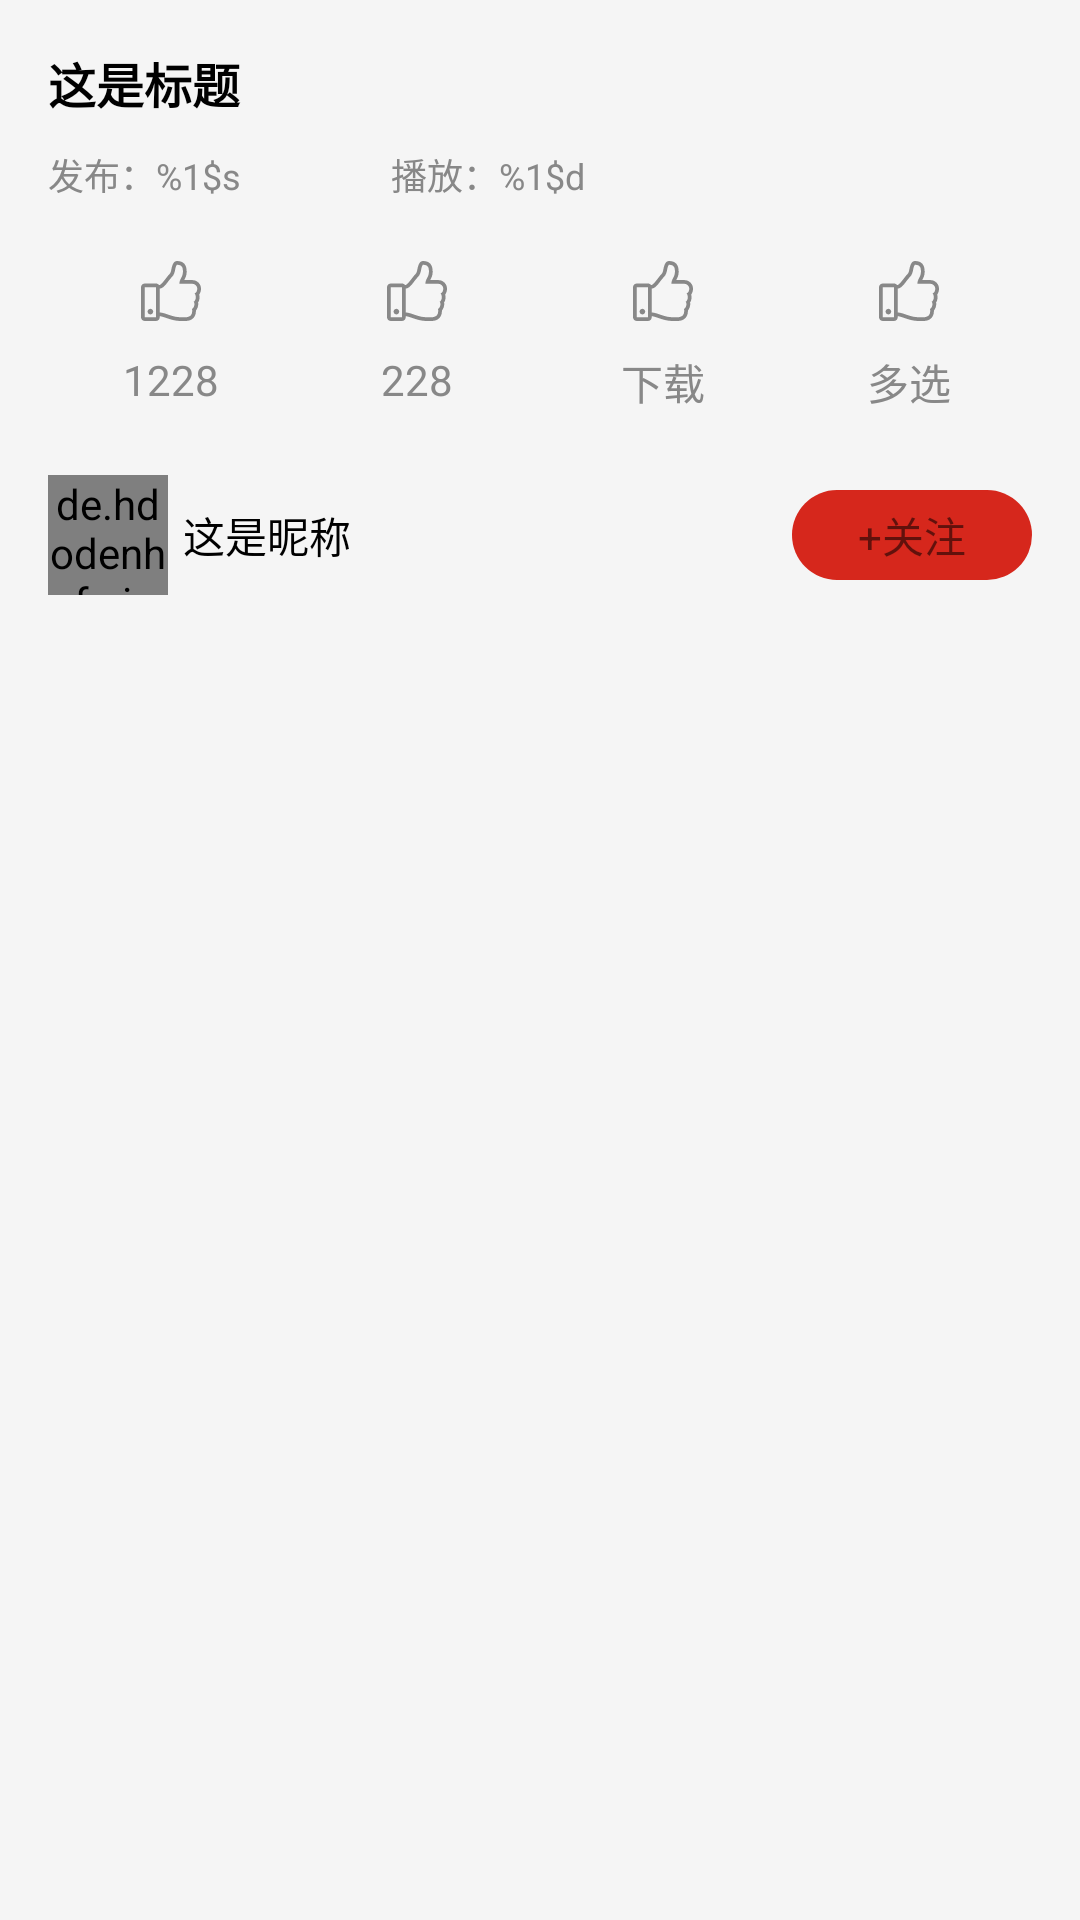

The Android layout XML behind this screen, and the referenced resources:
<!-- AndroidManifest.xml: application theme Base.Theme.YPCloundMusic -->
<!-- res/layout/header_video_detail.xml -->
<?xml version="1.0" encoding="utf-8"?>

<LinearLayout xmlns:android="http://schemas.android.com/apk/res/android"
    android:layout_width="match_parent"
    android:layout_height="wrap_content"
    android:orientation="vertical"
    android:padding="@dimen/padding_outer">

    
    <TextView
        android:id="@+id/title"
        android:layout_width="match_parent"
        android:layout_height="wrap_content"
        android:text="这是标题"
        android:textColor="?attr/colorOnSurface"
        android:textSize="@dimen/text_large"
        android:textStyle="bold" />

    
    <LinearLayout
        android:layout_width="match_parent"
        android:layout_height="wrap_content"
        android:layout_marginTop="@dimen/padding_meddle"
        android:orientation="horizontal">

        
        <TextView
            android:id="@+id/create_at"
            android:layout_width="wrap_content"
            android:layout_height="wrap_content"
            android:text="@string/video_created_at"
            android:textColor="@color/black80"
            android:textSize="@dimen/text_small" />

        
        <TextView
            android:id="@+id/count"
            android:layout_width="wrap_content"
            android:layout_height="wrap_content"
            android:layout_marginLeft="50dp"
            android:text="@string/video_clicks_count"
            android:textColor="@color/black80"
            android:textSize="@dimen/text_small" />
    </LinearLayout>

    
    <com.google.android.material.chip.ChipGroup
        android:id="@+id/tag"
        android:layout_width="match_parent"
        android:layout_height="wrap_content"
        android:layout_marginTop="@dimen/padding_meddle"/>

    
    <LinearLayout
        android:layout_width="match_parent"
        android:layout_height="wrap_content"
        android:layout_marginTop="@dimen/padding_meddle"
        android:layout_marginBottom="@dimen/padding_meddle"
        android:orientation="horizontal">
        
        <LinearLayout
            android:id="@+id/comment_container"
            android:layout_width="0dp"
            android:layout_height="wrap_content"
            android:layout_weight="1"
            android:gravity="center"
            android:orientation="vertical">

            
            <ImageView
                android:layout_width="@dimen/d20"
                android:layout_height="@dimen/d20"
                android:layout_marginBottom="@dimen/padding_meddle"
                android:src="@drawable/thumb" />

            
            <TextView
                android:layout_width="wrap_content"
                android:layout_height="wrap_content"
                android:text="1228"
                android:textColor="@color/black80" />
        </LinearLayout>

        
        <LinearLayout
            android:layout_width="0dp"
            android:layout_height="wrap_content"
            android:layout_weight="1"
            android:gravity="center"
            android:orientation="vertical">

            
            <ImageView
                android:layout_width="@dimen/d20"
                android:layout_height="@dimen/d20"
                android:layout_marginBottom="@dimen/padding_meddle"
                android:src="@drawable/thumb" />

            
            <TextView
                android:id="@+id/comment_count"
                android:layout_width="wrap_content"
                android:layout_height="wrap_content"
                android:text="228"
                android:textColor="@color/black80" />
        </LinearLayout>

        
        <LinearLayout
            android:layout_width="0dp"
            android:layout_height="wrap_content"
            android:layout_weight="1"
            android:gravity="center"
            android:orientation="vertical">

            
            <ImageView
                android:layout_width="@dimen/d20"
                android:layout_height="@dimen/d20"
                android:layout_marginBottom="@dimen/padding_meddle"
                android:src="@drawable/thumb" />

            
            <TextView
                android:layout_width="wrap_content"
                android:layout_height="wrap_content"
                android:text="@string/download"
                android:textColor="@color/black80" />
        </LinearLayout>

        
        <LinearLayout
            android:layout_width="0dp"
            android:layout_height="wrap_content"
            android:layout_weight="1"
            android:gravity="center"
            android:orientation="vertical">

            
            <ImageView
                android:layout_width="@dimen/d20"
                android:layout_height="@dimen/d20"
                android:layout_marginBottom="@dimen/padding_meddle"
                android:src="@drawable/thumb" />

            
            <TextView
                android:layout_width="wrap_content"
                android:layout_height="wrap_content"
                android:text="@string/multi_select"
                android:textColor="@color/black80" />
        </LinearLayout>
    </LinearLayout>

    
    <include layout="@layout/divider_small" />

    
    <LinearLayout
        android:layout_width="match_parent"
        android:layout_height="wrap_content"
        android:layout_marginTop="@dimen/padding_meddle"
        android:gravity="center_vertical"
        android:orientation="horizontal">

        
        <de.hdodenhof.circleimageview.CircleImageView
            android:id="@+id/icon"
            android:layout_width="@dimen/avatar_width_meddle"
            android:layout_height="@dimen/avatar_width_meddle"
            android:src="@drawable/placeholder" />

        
        <TextView
            android:id="@+id/nickname"
            android:layout_width="0dp"
            android:layout_height="wrap_content"
            android:layout_marginLeft="@dimen/padding_small"
            android:layout_weight="1"
            android:text="这是昵称"
            android:textColor="?attr/colorOnSurface" />

        
        <TextView
            android:layout_width="wrap_content"
            android:layout_height="@dimen/button_height_small"
            android:background="@drawable/selector_primary"
            android:gravity="center"
            android:minWidth="@dimen/d80"
            android:text="+关注"
            android:textColor="@color/common_google_signin_btn_text_dark" />
    </LinearLayout>
</LinearLayout>
<!-- res/layout/divider_small.xml (included above) -->
<?xml version="1.0" encoding="utf-8"?>
<View xmlns:android="http://schemas.android.com/apk/res/android"
    android:layout_width="match_parent"
    android:layout_height="@dimen/d0_5"
    android:background="?attr/colorDivider"
    >

</View>
<!-- resources referenced by this layout -->
<resources>
  <color name="black80">#ff888888</color>
  <dimen name="avatar_width_meddle">40dp</dimen>
  <dimen name="button_height_small">30dp</dimen>
  <dimen name="d0_5">0.5dp</dimen>
  <dimen name="d20">20dp</dimen>
  <dimen name="d80">80dp</dimen>
  <dimen name="padding_meddle">10dp</dimen>
  <dimen name="padding_outer">16dp</dimen>
  <dimen name="padding_small">5dp</dimen>
  <dimen name="text_large">16sp</dimen>
  <dimen name="text_small">12sp</dimen>
  <!-- drawable selector_primary (drawable) -->
  <?xml version="1.0" encoding="utf-8"?>
  
  <selector xmlns:android="http://schemas.android.com/apk/res/android">
      
      <item android:drawable="@drawable/shape_border_color_primary" android:state_pressed="true" />
  
      
      <item android:drawable="@drawable/shape_color_primary" />
  </selector>
  <string name="download">下载</string>
  <string name="multi_select">多选</string>
  <string name="video_clicks_count">播放：%1$d</string>
  <string name="video_created_at">发布：%1$s</string>
  <style name="Base.Theme.YPCloundMusic" parent="Theme.MaterialComponents.DayNight.NoActionBar">
          
          <item name="android:colorBackground">@color/black183</item>
  
          
          <item name="colorPrimary">@color/primary</item>
  
          
          <item name="colorSecondary">@color/primary</item>
          <item name="colorOnSecondary">@color/white</item>
  
          <item name="colorLightWhite">@color/white</item>
  
          
          <item name="colorDivider">@color/black183</item>
  
          
          <item name="colorTabBar">@color/white</item>
  
          
          
  
          
          <item name="android:statusBarColor" tools:targetApi="l">?android:attr/colorBackground</item>
  
          
          <item name="colorToolbar">?attr/colorSurface</item>
  
          
          
  
          
          
      </style>
  <!-- drawable shape_border_color_primary (drawable) -->
  <?xml version="1.0" encoding="utf-8"?>
  
  <shape xmlns:android="http://schemas.android.com/apk/res/android">
      
      <corners android:radius="@dimen/radius_button" />
  
      
      <solid android:color="?attr/colorLightWhite" />
  
      
      <stroke
          android:width="@dimen/divider_small1"
          android:color="?attr/colorPrimary" />
  </shape>
  <!-- drawable shape_color_primary (drawable) -->
  <?xml version="1.0" encoding="utf-8"?>
  
  <shape xmlns:android="http://schemas.android.com/apk/res/android">
      
      <corners android:radius="@dimen/radius_button" />
  
      
      <solid android:color="?attr/colorPrimary" />
  </shape>
  <color name="black183">#f5f5f5</color>
  <color name="primary">#d6271c</color>
  <color name="white">#FFFFFFFF</color>
  <dimen name="radius_button">23dp</dimen>
  <dimen name="divider_small1">1dp</dimen>
</resources>
